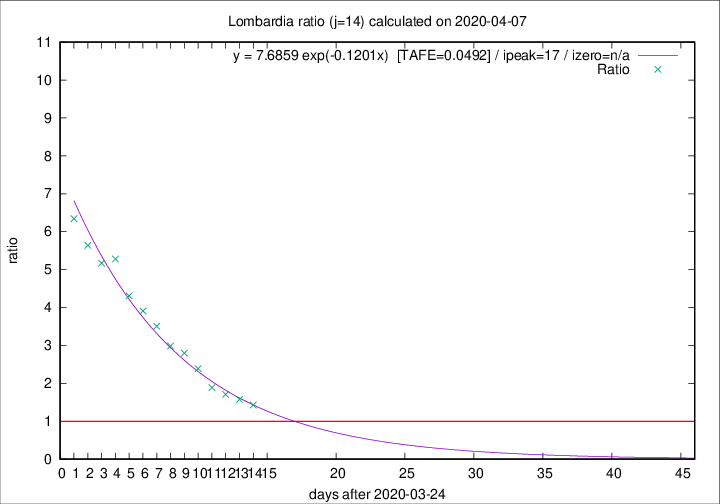

The data file committed next to this chart (first rows):
2020-04-07, 282, 9484, 5306, 3710, 1.4302
2020-04-06, 297, 9202, 5426, 3443, 1.576
2020-04-05, 249, 8905, 5449, 3189, 1.709
2020-04-04, 345, 8656, 5561, 2941, 1.891
2020-04-03, 351, 8311, 5762, 2414, 2.387
2020-04-02, 367, 7960, 5792, 2070, 2.798
2020-04-01, 394, 7593, 5634, 1886, 2.987
2020-03-31, 381, 7199, 5559, 1585, 3.507
2020-03-30, 458, 6818, 5398, 1382, 3.906
2020-03-29, 416, 6360, 5142, 1194, 4.306
2020-03-28, 542, 5944, 4978, 943, 5.279
2020-03-27, 541, 5402, 4512, 873, 5.168
2020-03-26, 387, 4861, 4117, 730, 5.64
2020-03-25, 296, 4474, 3857, 608, 6.344
